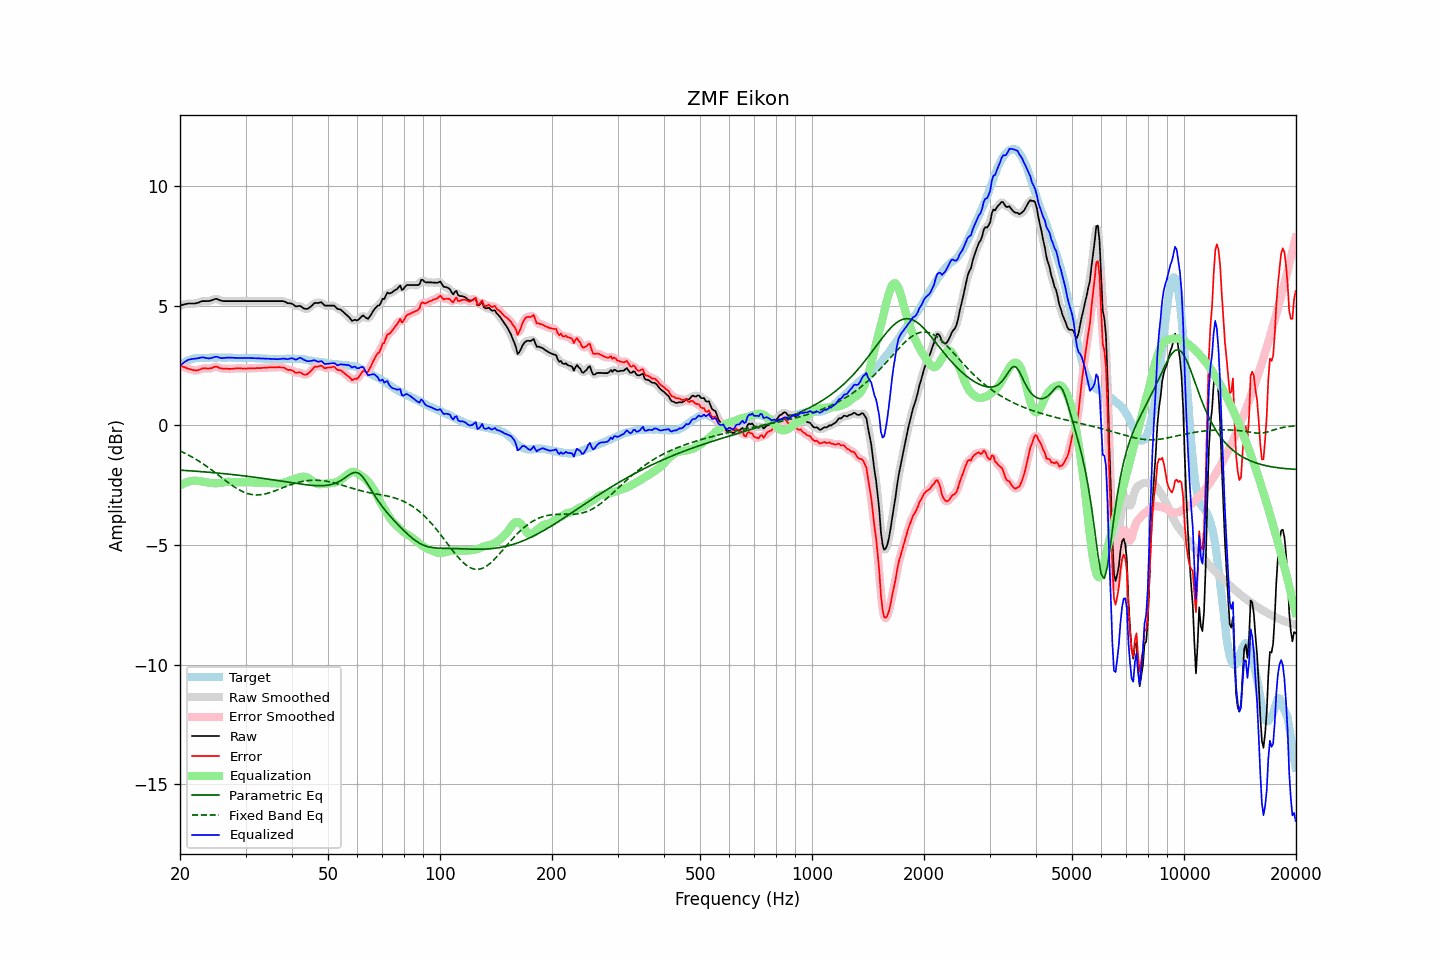

Data behind this chart, as committed beside it:
frequency, raw, error, smoothed, error_smoothed, equalization, parametric_eq, fixed_band_eq, equalized_raw, equalized_smoothed, target
20.00, 5.00, 2.50, 5.00, 2.50, -2.52, -1.87, -1.07, 2.49, 2.49, 2.50
20.20, 5.02, 2.47, 5.02, 2.47, -2.47, -1.88, -1.10, 2.55, 2.55, 2.55
20.40, 5.04, 2.44, 5.04, 2.44, -2.44, -1.88, -1.13, 2.60, 2.61, 2.60
20.61, 5.06, 2.43, 5.06, 2.42, -2.41, -1.89, -1.16, 2.66, 2.65, 2.63
20.81, 5.07, 2.39, 5.08, 2.39, -2.38, -1.89, -1.20, 2.69, 2.70, 2.68
21.02, 5.09, 2.37, 5.09, 2.37, -2.36, -1.89, -1.23, 2.73, 2.73, 2.72
21.23, 5.09, 2.35, 5.09, 2.35, -2.34, -1.90, -1.27, 2.75, 2.75, 2.74
21.44, 5.09, 2.33, 5.09, 2.33, -2.33, -1.90, -1.31, 2.77, 2.77, 2.76
21.66, 5.09, 2.31, 5.09, 2.31, -2.31, -1.91, -1.34, 2.78, 2.78, 2.78
21.87, 5.09, 2.30, 5.09, 2.30, -2.31, -1.91, -1.38, 2.78, 2.78, 2.79
22.09, 5.10, 2.29, 5.10, 2.29, -2.31, -1.92, -1.42, 2.79, 2.79, 2.81
22.31, 5.12, 2.30, 5.12, 2.30, -2.32, -1.92, -1.46, 2.80, 2.80, 2.82
22.54, 5.14, 2.32, 5.15, 2.32, -2.33, -1.93, -1.51, 2.81, 2.82, 2.82
22.76, 5.17, 2.35, 5.17, 2.35, -2.34, -1.93, -1.55, 2.83, 2.83, 2.82
22.99, 5.19, 2.38, 5.19, 2.37, -2.35, -1.94, -1.59, 2.84, 2.84, 2.81
23.22, 5.19, 2.38, 5.19, 2.38, -2.36, -1.94, -1.64, 2.83, 2.83, 2.81
23.45, 5.19, 2.38, 5.19, 2.38, -2.37, -1.95, -1.69, 2.82, 2.82, 2.81
23.69, 5.19, 2.37, 5.19, 2.38, -2.39, -1.96, -1.73, 2.81, 2.80, 2.82
23.92, 5.19, 2.37, 5.20, 2.37, -2.40, -1.96, -1.78, 2.79, 2.80, 2.82
24.16, 5.21, 2.38, 5.21, 2.38, -2.41, -1.97, -1.83, 2.80, 2.80, 2.83
24.40, 5.23, 2.39, 5.24, 2.40, -2.41, -1.97, -1.88, 2.82, 2.82, 2.84
24.65, 5.26, 2.43, 5.26, 2.43, -2.42, -1.98, -1.93, 2.85, 2.85, 2.83
24.89, 5.28, 2.46, 5.28, 2.45, -2.42, -1.98, -1.98, 2.86, 2.86, 2.83
25.14, 5.28, 2.46, 5.27, 2.44, -2.42, -1.99, -2.03, 2.86, 2.86, 2.83
25.39, 5.25, 2.42, 5.25, 2.42, -2.41, -2.00, -2.09, 2.84, 2.84, 2.84
25.65, 5.22, 2.39, 5.23, 2.39, -2.41, -2.00, -2.14, 2.82, 2.82, 2.84
25.91, 5.20, 2.38, 5.20, 2.38, -2.39, -2.01, -2.19, 2.81, 2.81, 2.83
26.16, 5.19, 2.37, 5.19, 2.37, -2.38, -2.02, -2.24, 2.81, 2.81, 2.82
26.43, 5.19, 2.37, 5.19, 2.37, -2.37, -2.02, -2.29, 2.82, 2.82, 2.82
26.69, 5.19, 2.37, 5.19, 2.36, -2.36, -2.03, -2.34, 2.83, 2.83, 2.82
26.96, 5.19, 2.36, 5.19, 2.36, -2.36, -2.04, -2.39, 2.83, 2.83, 2.83
27.23, 5.19, 2.36, 5.19, 2.36, -2.36, -2.04, -2.44, 2.83, 2.83, 2.83
27.50, 5.19, 2.36, 5.19, 2.36, -2.37, -2.05, -2.49, 2.83, 2.83, 2.83
27.77, 5.19, 2.37, 5.19, 2.37, -2.37, -2.06, -2.54, 2.82, 2.82, 2.82
28.05, 5.19, 2.37, 5.19, 2.38, -2.37, -2.07, -2.58, 2.82, 2.82, 2.82
28.33, 5.19, 2.38, 5.19, 2.38, -2.37, -2.07, -2.62, 2.82, 2.82, 2.81
28.62, 5.19, 2.38, 5.19, 2.38, -2.38, -2.08, -2.66, 2.82, 2.82, 2.81
28.90, 5.19, 2.38, 5.19, 2.38, -2.38, -2.09, -2.70, 2.81, 2.81, 2.82
29.19, 5.19, 2.39, 5.19, 2.38, -2.38, -2.10, -2.74, 2.81, 2.81, 2.81
29.48, 5.19, 2.37, 5.19, 2.37, -2.38, -2.11, -2.77, 2.81, 2.81, 2.83
29.78, 5.19, 2.38, 5.19, 2.37, -2.38, -2.11, -2.80, 2.81, 2.81, 2.81
30.08, 5.19, 2.37, 5.19, 2.37, -2.38, -2.12, -2.82, 2.82, 2.82, 2.82
30.38, 5.19, 2.38, 5.19, 2.38, -2.38, -2.13, -2.85, 2.81, 2.81, 2.81
30.68, 5.19, 2.38, 5.19, 2.38, -2.38, -2.14, -2.87, 2.81, 2.81, 2.81
30.99, 5.19, 2.38, 5.19, 2.38, -2.38, -2.15, -2.88, 2.81, 2.81, 2.81
31.30, 5.19, 2.38, 5.19, 2.38, -2.38, -2.16, -2.89, 2.81, 2.81, 2.81
31.61, 5.19, 2.38, 5.19, 2.39, -2.39, -2.16, -2.90, 2.81, 2.81, 2.81
31.93, 5.19, 2.39, 5.19, 2.39, -2.39, -2.17, -2.91, 2.80, 2.80, 2.81
32.24, 5.19, 2.40, 5.19, 2.39, -2.39, -2.18, -2.91, 2.80, 2.80, 2.80
32.57, 5.19, 2.39, 5.19, 2.39, -2.39, -2.19, -2.91, 2.80, 2.80, 2.80
32.89, 5.19, 2.39, 5.19, 2.39, -2.40, -2.20, -2.90, 2.80, 2.80, 2.80
33.22, 5.19, 2.40, 5.19, 2.40, -2.40, -2.21, -2.89, 2.79, 2.79, 2.79
33.55, 5.19, 2.40, 5.19, 2.40, -2.40, -2.22, -2.88, 2.79, 2.79, 2.79
33.89, 5.19, 2.42, 5.19, 2.41, -2.41, -2.23, -2.87, 2.78, 2.78, 2.78
34.23, 5.19, 2.41, 5.19, 2.41, -2.41, -2.24, -2.85, 2.78, 2.78, 2.79
34.57, 5.19, 2.42, 5.19, 2.42, -2.42, -2.25, -2.83, 2.78, 2.78, 2.77
34.92, 5.19, 2.42, 5.19, 2.42, -2.42, -2.26, -2.81, 2.77, 2.77, 2.77
35.27, 5.19, 2.42, 5.19, 2.42, -2.42, -2.27, -2.79, 2.77, 2.77, 2.77
35.62, 5.19, 2.42, 5.19, 2.42, -2.43, -2.28, -2.76, 2.77, 2.77, 2.77
35.97, 5.19, 2.43, 5.19, 2.42, -2.43, -2.29, -2.74, 2.76, 2.76, 2.77
... 635 more rows
